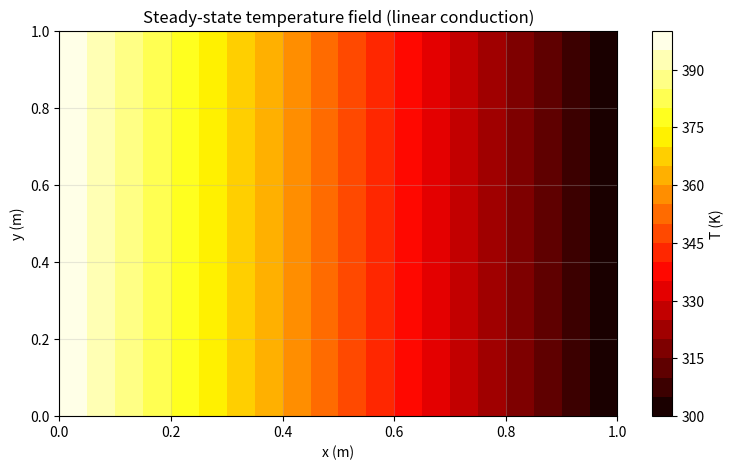
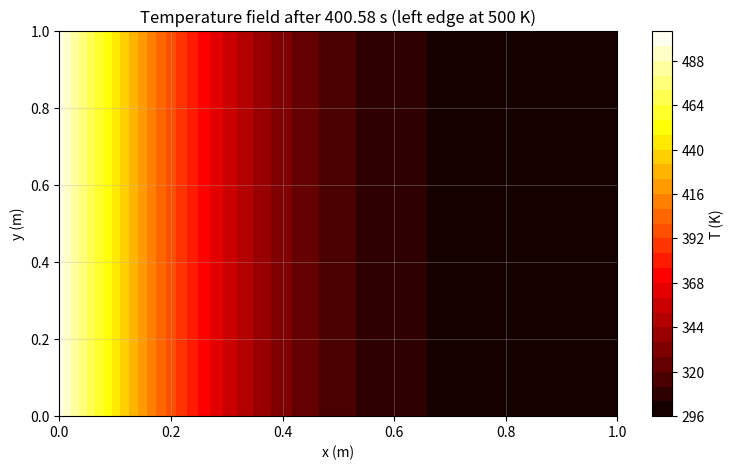
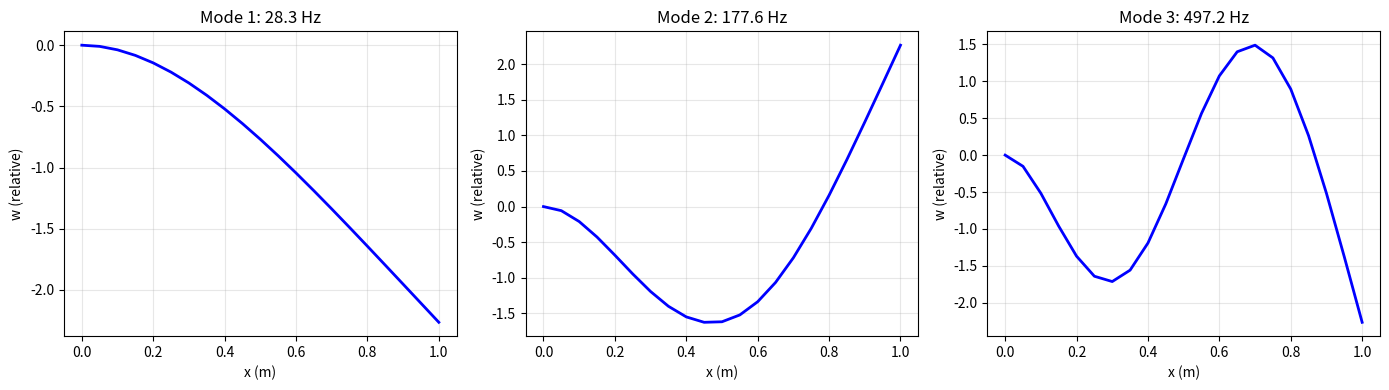
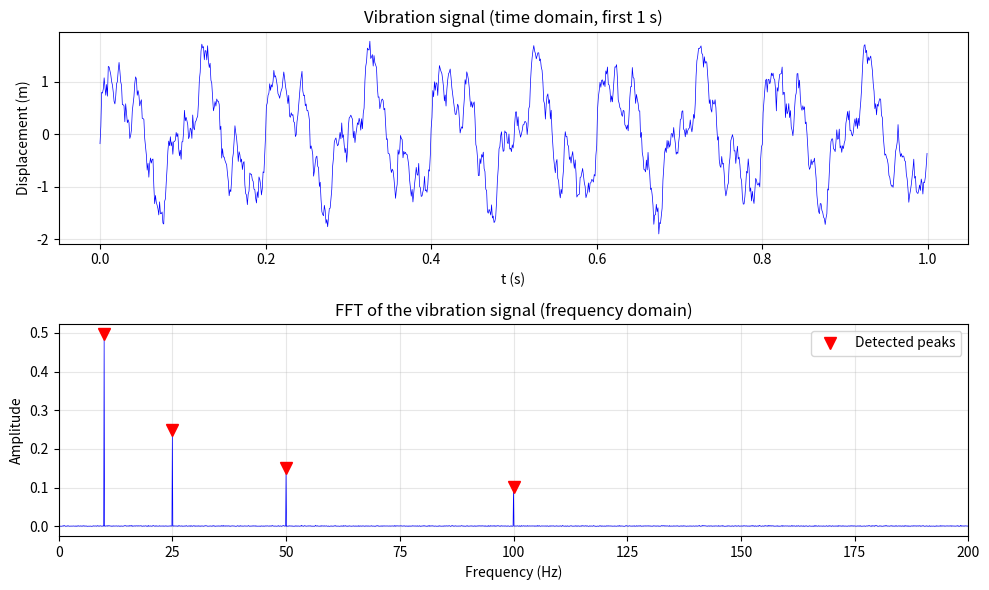

Recreate these plots in Python, in order.
import numpy as np
import matplotlib.pyplot as plt
import time

np.set_printoptions(precision=3, suppress=True)
plt.rcParams['figure.figsize'] = (9, 5)
plt.rcParams['axes.grid'] = True
plt.rcParams['grid.alpha'] = 0.3

# 1,000,000 temperature samples (K) from a CFD field
T = np.random.uniform(280, 900, size=1_000_000)
gamma, R = 1.4, 287.0

# --- Loop version (what you'd write in your first attempt) ---
def speed_of_sound_loop(T):
    a = np.empty_like(T)
    for i in range(len(T)):
        a[i] = np.sqrt(gamma * R * T[i])
    return a

# --- Vectorized version (one expression) ---
def speed_of_sound_vec(T):
    return np.sqrt(gamma * R * T)

t0 = time.perf_counter(); a1 = speed_of_sound_loop(T); t_loop = time.perf_counter() - t0
t0 = time.perf_counter(); a2 = speed_of_sound_vec(T); t_vec  = time.perf_counter() - t0

print(f"Loop:       {t_loop*1e3:8.1f} ms")
print(f"Vectorized: {t_vec*1e3:8.1f} ms")
print(f"Speedup:    {t_loop/t_vec:8.1f}x")
print(f"Results identical: {np.allclose(a1, a2)}")

# Grid: 100 x 100 points over a 1 m x 1 m plate
nx, ny = 100, 100
x = np.linspace(0, 1.0, nx)   # shape (100,)
y = np.linspace(0, 1.0, ny)   # shape (100,)

# Meshgrid: X, Y are both (100, 100)
X, Y = np.meshgrid(x, y)

# Boundary temperatures
T_hot, T_cold = 400.0, 300.0

# Steady-state 1D conduction: T(x) = T_hot + (T_cold - T_hot) * x / L
L = 1.0
T_field = T_hot + (T_cold - T_hot) * X / L   # broadcasting: X is (100,100)

print(f"X shape: {X.shape}, T_field shape: {T_field.shape}")
print(f"T at left edge  (x=0): {T_field[:, 0][0]:.1f} K")
print(f"T at right edge (x=1): {T_field[:, -1][0]:.1f} K")

# Visualize the temperature field
fig, ax = plt.subplots()
cf = ax.contourf(X, Y, T_field, levels=20, cmap='hot')
ax.set_xlabel('x (m)')
ax.set_ylabel('y (m)')
ax.set_title('Steady-state temperature field (linear conduction)')
fig.colorbar(cf, ax=ax, label='T (K)')
plt.show()

# Bar parameters
E = 200e9        # Young's modulus (Pa)
A = 1e-4         # cross-sectional area (m^2)
L = 1.0          # total length (m)
n_elem = 10      # number of elements
n_node = n_elem + 1
Le = L / n_elem  # element length
k = E * A / Le   # element stiffness (N/m)

# --- Assemble the global stiffness matrix ---
K = np.zeros((n_node, n_node))
for e in range(n_elem):
    # Element stiffness matrix (2x2) for a 2-node bar element
    ke = k * np.array([[ 1, -1],
                       [-1,  1]])
    # Node connectivity: element e connects nodes e and e+1
    dofs = [e, e+1]
    for i, gi in enumerate(dofs):
        for j, gj in enumerate(dofs):
            K[gi, gj] += ke[i, j]

print(f"Global K shape: {K.shape}")
print(f"K is symmetric: {np.allclose(K, K.T)}")
print(f"K is positive semi-definite: {np.all(np.linalg.eigvalsh(K) >= -1e-6)}")

# --- Apply boundary conditions: fix node 0, apply force at node n_node-1 ---
F = np.zeros(n_node)
F[-1] = 1000.0  # 1 kN axial load at the right end

# Remove the fixed DOF (node 0)
K_red = K[1:, 1:]
F_red = F[1:]
u_red = np.linalg.solve(K_red, F_red)

# Full displacement vector (node 0 is fixed at 0)
u = np.zeros(n_node)
u[1:] = u_red

print(f"\nTip displacement: {u[-1]*1e3:.4f} mm")
print(f"Analytical tip displacement: {F[-1]*L/(E*A)*1e3:.4f} mm")

# Grid and physical parameters
nx, ny = 80, 80
Lx, Ly = 1.0, 1.0
dx, dy = Lx / (nx - 1), Ly / (ny - 1)
alpha = 1.0e-4   # thermal diffusivity (m^2/s) - aluminum-like

# Stability: explicit FTCS requires dt <= dx^2 / (4 * alpha)
dt = 0.5 * dx**2 / (4 * alpha)
n_steps = 2000

# Initial condition: uniform 300 K
T = np.full((ny, nx), 300.0)
T_old = T.copy()

# Boundary conditions: left edge at 500 K, others insulated (Neumann)
T_left = 500.0

# Time-stepping loop (the inner stencil is vectorized)
for step in range(n_steps):
    T_old[:] = T
    # Interior update: FTCS stencil
    T[1:-1, 1:-1] = (T_old[1:-1, 1:-1]
                     + alpha * dt / dx**2 * (T_old[1:-1, 2:] + T_old[1:-1, :-2] - 2*T_old[1:-1, 1:-1])
                     + alpha * dt / dy**2 * (T_old[2:, 1:-1] + T_old[:-2, 1:-1] - 2*T_old[1:-1, 1:-1]))
    # Boundary conditions
    T[:, 0] = T_left          # left edge: Dirichlet
    T[:, -1] = T[:, -2]      # right edge: insulated (Neumann)
    T[0, :] = T[1, :]        # top edge: insulated
    T[-1, :] = T[-2, :]      # bottom edge: insulated

# Visualize the final temperature field
x = np.linspace(0, Lx, nx)
y = np.linspace(0, Ly, ny)
X, Y = np.meshgrid(x, y)

fig, ax = plt.subplots()
cf = ax.contourf(X, Y, T, levels=25, cmap='hot')
ax.set_xlabel('x (m)')
ax.set_ylabel('y (m)')
ax.set_title(f'Temperature field after {n_steps*dt:.2f} s (left edge at 500 K)')
fig.colorbar(cf, ax=ax, label='T (K)')
plt.show()

print(f"Max T: {T.max():.1f} K, Min T: {T.min():.1f} K")
print(f"Stability number: alpha*dt/dx^2 = {alpha*dt/dx**2:.3f} (must be <= 0.25 for 2D)")

# Beam parameters
E = 200e9       # Young's modulus (Pa)
A = 1e-4        # cross-sectional area (m^2)
I = 1e-8        # second moment of area (m^4)
L = 1.0         # length (m)
rho = 7800.0    # density (kg/m^3)
n_elem = 20
n_node = n_elem + 1
Le = L / n_elem

# --- Assemble global K and M using Euler-Bernoulli beam elements ---
K = np.zeros((2*n_node, 2*n_node))
M = np.zeros((2*n_node, 2*n_node))

# Element stiffness and mass matrices (2 DOF per node: w, theta)
def beam_element_matrices(E, A, I, Le, rho):
    k = E*I/Le**3 * np.array([
        [ 12,    6*Le,  -12,    6*Le],
        [ 6*Le, 4*Le**2, -6*Le, 2*Le**2],
        [-12,   -6*Le,   12,   -6*Le],
        [ 6*Le, 2*Le**2, -6*Le, 4*Le**2]
    ])
    m = rho*A*Le/420 * np.array([
        [ 156,  22*Le, 54, -13*Le],
        [ 22*Le, 4*Le**2, 13*Le, -3*Le**2],
        [ 54,  13*Le,  156, -22*Le],
        [-13*Le, -3*Le**2, -22*Le, 4*Le**2]
    ])
    return k, m

ke, me = beam_element_matrices(E, A, I, Le, rho)

for e in range(n_elem):
    dofs = [2*e, 2*e+1, 2*e+2, 2*e+3]
    for i, gi in enumerate(dofs):
        for j, gj in enumerate(dofs):
            K[gi, gj] += ke[i, j]
            M[gi, gj] += me[i, j]

# --- Apply boundary conditions: fix node 0 (w=0, theta=0) ---
free = list(range(2, 2*n_node))  # all DOFs except the first two
K_red = K[np.ix_(free, free)]
M_red = M[np.ix_(free, free)]

# --- Solve the generalized eigenvalue problem: K * phi = omega^2 * M * phi ---
# Use scipy for the generalized symmetric eigenvalue problem
from scipy.linalg import eigh as scipy_eigh
eigvals, eigvecs = scipy_eigh(K_red, M_red)

# Sort by frequency
idx = np.argsort(eigvals)
eigvals = eigvals[idx]
eigvecs = eigvecs[:, idx]

# Natural frequencies (Hz)
frequencies = np.sqrt(eigvals) / (2 * np.pi)

print("First 5 natural frequencies (Hz):")
for i in range(5):
    print(f"  Mode {i+1}: {frequencies[i]:10.2f} Hz")

# Analytical cantilever beam frequencies (Euler-Bernoulli)
# f_n = (beta_n^2 / (2*pi*L^2)) * sqrt(EI/(rho*A))
beta = [4.730, 7.853, 10.996, 14.137, 17.279]
f_analytical = [b**2 / (2*np.pi*L**2) * np.sqrt(E*I/(rho*A)) for b in beta]
print("\nAnalytical frequencies (Hz):")
for i in range(5):
    print(f"  Mode {i+1}: {f_analytical[i]:10.2f} Hz")

# --- Plot the first 3 mode shapes ---
fig, axes = plt.subplots(1, 3, figsize=(14, 4))
x = np.linspace(0, L, n_node)
for i in range(3):
    # Extract the transverse displacement DOFs (even indices)
    mode = np.zeros(2*n_node)
    mode[free] = eigvecs[:, i]
    w = mode[0::2]  # transverse displacement at each node
    axes[i].plot(x, w, 'b-', linewidth=2)
    axes[i].set_title(f'Mode {i+1}: {frequencies[i]:.1f} Hz')
    axes[i].set_xlabel('x (m)')
    axes[i].set_ylabel('w (relative)')
plt.tight_layout()
plt.show()

# Time signal: 10 seconds, sampled at 1 kHz
fs = 1000.0  # sampling frequency (Hz)
t = np.arange(0, 10.0, 1/fs)

# True natural frequencies (Hz)
f_true = [10.0, 25.0, 50.0, 100.0]
amplitudes = [1.0, 0.5, 0.3, 0.2]

# Response: sum of sinusoids + noise
signal = np.zeros_like(t)
for f, a in zip(f_true, amplitudes):
    signal += a * np.sin(2*np.pi*f*t)
signal += 0.1 * np.random.randn(len(t))  # add noise

# --- FFT ---
N = len(signal)
fft_vals = np.fft.fft(signal)
freqs = np.fft.fftfreq(N, d=1/fs)

# Keep only positive frequencies
pos_mask = freqs >= 0
freqs_pos = freqs[pos_mask]
fft_pos = np.abs(fft_vals[pos_mask]) / N  # normalize

# Find peaks (natural frequencies)
from scipy.signal import find_peaks
peaks, _ = find_peaks(fft_pos, height=0.05)

fig, (ax1, ax2) = plt.subplots(2, 1, figsize=(10, 6), sharex=False)

# Time domain
ax1.plot(t[:1000], signal[:1000], 'b-', linewidth=0.5)
ax1.set_ylabel('Displacement (m)')
ax1.set_title('Vibration signal (time domain, first 1 s)')
ax1.set_xlabel('t (s)')

# Frequency domain
ax2.plot(freqs_pos, fft_pos, 'b-', linewidth=0.5)
ax2.plot(freqs_pos[peaks], fft_pos[peaks], 'rv', markersize=8, label='Detected peaks')
ax2.set_xlabel('Frequency (Hz)')
ax2.set_ylabel('Amplitude')
ax2.set_title('FFT of the vibration signal (frequency domain)')
ax2.set_xlim(0, 200)
ax2.legend()
plt.tight_layout()
plt.show()

print("Detected natural frequencies (Hz):")
for p in peaks:
    print(f"  {freqs_pos[p]:8.2f} Hz  (amplitude: {fft_pos[p]:.3f})")
print("\nTrue natural frequencies (Hz):", f_true)
